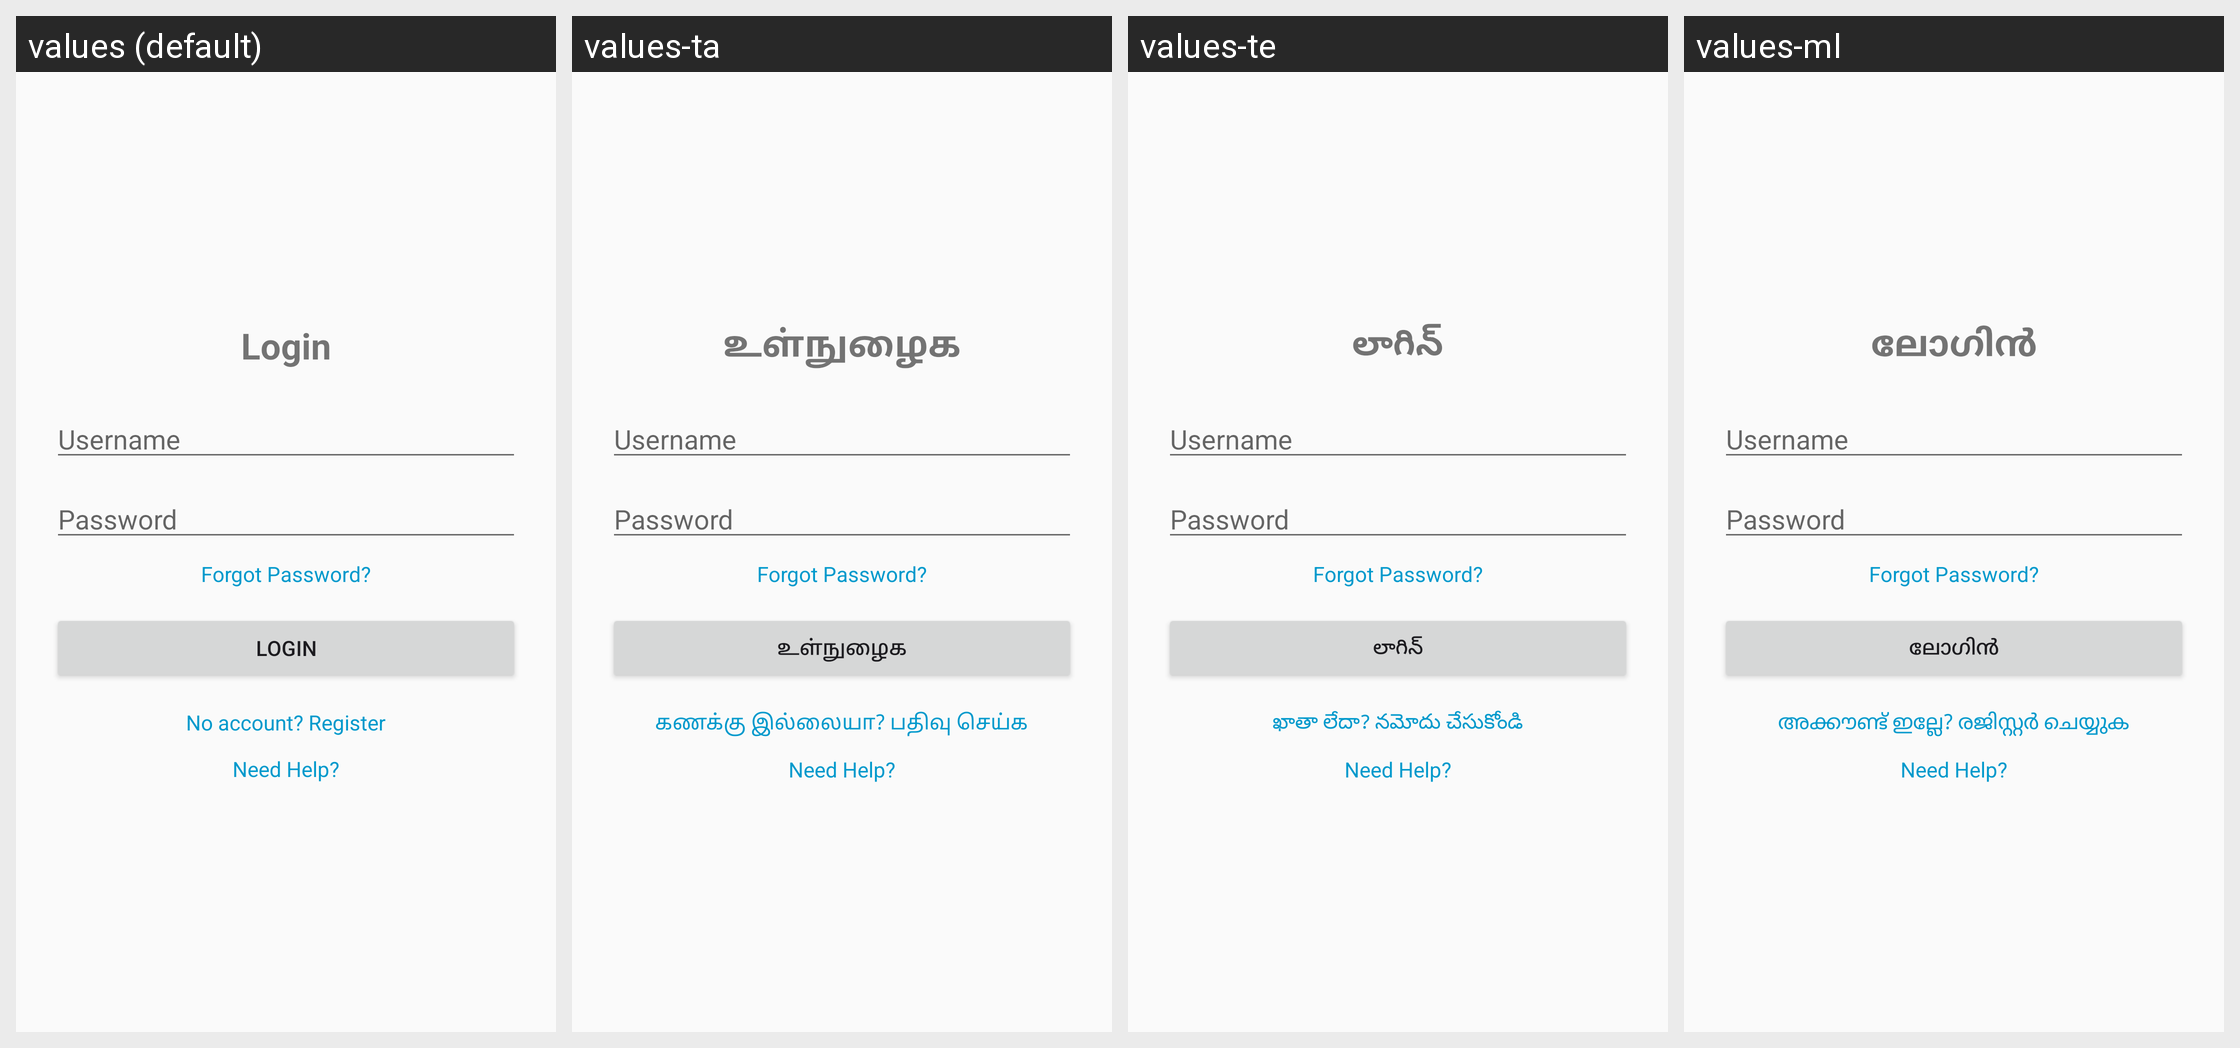

The same Android screen rendered under several of its app's locales, left to right. List the strings drawn on it with the default value and each locale's translation.
Android screen res/layout/activity_login.xml rendered under 4 locales, left to right: values (default), values-ta, values-te, values-ml. Device: Nexus 5 (rendered at 1080×1920; each locale shown at half size, 540×960, under a caption strip naming it); theme Theme.GroceryShoppingApp.
Other locales in the repository, not shown: values-hi, values-kn.
Strings drawn on this screen, with the default value and each locale's value (text and hints the layout hard-codes, and strings that could not be matched under every locale, appear in the picture but are not listed):

ui_login
  values: Login
  values-ta: உள்நுழைக
  values-te: లాగిన్
  values-ml: ലോഗിൻ

forgot_password
  values: Forgot Password?
  values-ta: Forgot Password?  [not translated; the default value is used]
  values-te: Forgot Password?  [not translated; the default value is used]
  values-ml: Forgot Password?  [not translated; the default value is used]

ui_login_2
  values: Login
  values-ta: உள்நுழைக
  values-te: లాగిన్
  values-ml: ലോഗിൻ

ui_no_account_register
  values: No account? Register
  values-ta: கணக்கு இல்லையா? பதிவு செய்க
  values-te: ఖాతా లేదా? నమోదు చేసుకోండి
  values-ml: അക്കൗണ്ട് ഇല്ലേ? രജിസ്റ്റർ ചെയ്യുക
